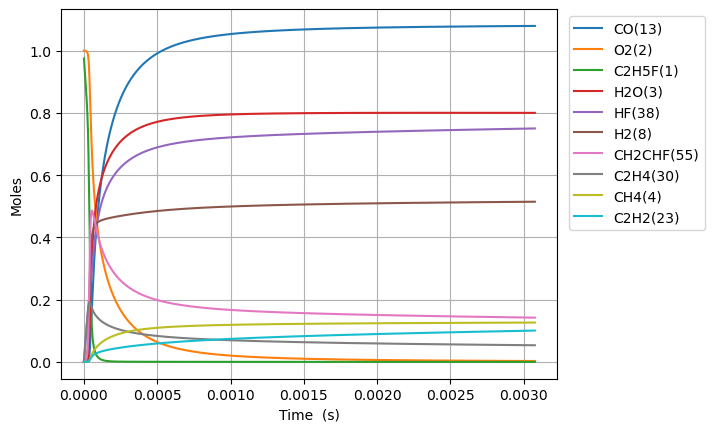

Source data for this figure (header and first rows):
Time (s), Volume (m^3), N2, Ne, C2H5F(1), O2(2), H2O(3), CH4(4), OH(5), C2H4(30), HF(38), C2H4(126), H2(8), H2CC(24), HCO(15), CO(13), HO2(11), H2O2(12), C2H4F(62), H(6), CH2CHF(55), C2H4F(61), C2H3(29), CH2O(20)
0.0, 0.1577, 3.76, 0.0, 0.9748, 1.0, 0.0, 0.0, 0.0, 0.0, 0.0, 0.0, 0.0, 0.0, 0.0, 0.0, 0.0, 0.0, 0.0, 0.0, 0.0, 0.0, 0.0, 0.0
4.822617876074855e-20, 0.1577, 3.76, 0.0, 0.9748, 1.0, 2.8666099440486097e-44, 2.174462542519972e-19, 6.548546157360663e-33, 3.2787173631554317e-16, 3.2787173631554317e-16, 1.2779305651452434e-35, 6.381603518744291e-34, 6.357513794257096e-34, 4.3774060544213454e-45, 1.1896372073651922e-44, 2.9585691207029953e-19, 1.6721664130638568e-34, 1.437024795595624e-19, 9.258423837077435e-25, 9.201153729998547e-31, 1.5215535835128757e-19, 5.9616206348043804e-36, 1.0854654139697782e-34
1.3503330053009593e-19, 0.1577, 3.76, 0.0, 0.9748, 1.0, 3.403239325610605e-43, 6.088495119056314e-19, 3.9553218791008314e-32, 9.180408616835205e-16, 9.180408616835205e-16, 7.71870060866405e-35, 3.854488538071228e-33, 3.8399383317159864e-33, 5.196856469524994e-44, 1.4123372925318824e-43, 8.2839935379710615e-19, 1.009988513490832e-33, 4.023669427652686e-19, 2.5923613881739726e-24, 5.557496852902553e-30, 4.260350033821528e-19, 3.6008188634403336e-35, 6.556211100733535e-34
3.086475440687907e-19, 0.1577, 3.76, 0.0, 0.9748, 1.0, 3.3413205508875104e-42, 1.391656027213056e-18, 1.9043172226429656e-31, 2.098379112419474e-15, 2.0983791124194744e-15, 3.7162220762225385e-34, 1.8557703223753552e-32, 1.8487650113470152e-32, 5.10230449942638e-43, 1.3866411287430895e-42, 1.8934842372517893e-18, 4.862659929193633e-33, 9.196958691706562e-19, 5.9254102522755926e-24, 2.675695504658719e-29, 9.737942934380735e-19, 1.7336392806287776e-34, 3.1565334243582266e-33
6.558760311461803e-19, 0.1577, 3.76, 0.0, 0.9748, 1.0, 2.955360188128827e-41, 2.95726905782853e-18, 8.316653620700384e-31, 4.4590556138913754e-15, 4.459055613891377e-15, 1.622971810273969e-33, 8.104636666425243e-32, 8.074042518469384e-32, 4.512930548187563e-42, 1.2264683749651613e-41, 4.023654004165434e-18, 2.1236513445951647e-32, 1.954353721957334e-18, 1.259155140115548e-23, 1.1685465236841287e-28, 2.0693128735266754e-18, 7.5712582064870934e-34, 1.3785410762935322e-32
1.3503330053009594e-18, 0.1577, 3.76, 0.0, 0.9748, 1.0, 2.4841583121330393e-40, 6.088495119061979e-18, 3.472039173399726e-30, 9.180408616835155e-15, 9.180408616835163e-15, 6.77558778925567e-33, 3.3835263634962156e-31, 3.370753813501696e-31, 3.7933900501707377e-41, 1.0309205690901217e-40, 8.283993538009837e-18, 8.865826322101155e-32, 4.0236694274342945e-18, 2.592400738162184e-23, 4.878451707414044e-28, 4.260350033610919e-18, 3.1608512608301205e-33, 5.755137629834989e-32
2.7392469536105177e-18, 0.1577, 3.76, 0.0, 0.9748, 1.0, 2.03666307113949e-39, 1.2350947241538877e-17, 1.4184412925184286e-29, 1.8623114622722616e-14, 1.862311462272265e-14, 2.7680486644782676e-32, 1.3822809991605208e-30, 1.377062917710571e-30, 3.1100503498800677e-40, 8.452109675939029e-40, 1.6804672605767108e-17, 3.6219793373838105e-31, 8.162300838002644e-18, 5.258961407338077e-23, 1.9930067023368667e-27, 8.642424353407575e-18, 1.2913108761985658e-32, 2.3511615094806805e-31
5.517074850229634e-18, 0.1577, 3.76, 0.0, 0.9748, 1.0, 1.6493425595979133e-38, 2.487585148653268e-17, 5.733566496327312e-29, 3.7508526634497187e-14, 3.7508526634497307e-14, 1.118889503688955e-31, 5.587401436324376e-30, 5.5663084860478685e-30, 2.5185994064132492e-39, 6.8447375425142e-39, 3.3846030741555484e-17, 1.4640619586507115e-30, 1.643956365759704e-17, 1.0592360638020258e-22, 8.056051744382656e-27, 1.740657299151355e-17, 5.219685025349752e-32, 9.50377075729842e-31
1.1072730643467867e-17, 0.1577, 3.76, 0.0, 0.9748, 1.0, 1.3275343823824052e-37, 4.9925659976680295e-17, 2.305441873216807e-28, 7.527935065804486e-14, 7.527935065804534e-14, 4.4990052925179185e-31, 2.246670049907158e-29, 2.2381881601177975e-29, 2.0271879147782852e-38, 5.509240238752933e-38, 6.792874701422756e-17, 5.886928744054475e-30, 3.2994089290616675e-17, 2.1260270668705494e-22, 3.2393029739549257e-26, 3.4934870261776145e-17, 2.0988123924156293e-31, 3.821424436556984e-30
2.218404222994433e-17, 0.1577, 3.76, 0.0, 0.9748, 1, 1.0652627380441412e-36, 1.0002527695761559e-16, 9.245853063206266e-28, 1.5082099870513426e-13, 1.508209987051362e-13, 1.804302191815767e-30, 9.010155811625405e-29, 8.976135571317657e-29, 1.626690632642465e-37, 4.420818309026108e-37, 1.3609417956395306e-16, 2.360921725772834e-29, 6.610314053197914e-17, 4.260053700735376e-22, 1.2991053733942717e-25, 6.999146477850395e-17, 8.417176416237712e-31, 1.532562127793962e-29
4.440666540289726e-17, 0.1577, 3.76, 0.0, 0.9748, 1, 8.535065042549589e-36, 2.0022451092204642e-16, 3.703163850672725e-27, 3.0190429479928957e-13, 3.019042947992974e-13, 7.226618728612684e-30, 3.608765252214517e-28, 3.5951361520745778e-28, 1.3033320140289263e-36, 3.5420342771329786e-36, 2.724250446809295e-16, 9.456001406094077e-29, 1.3232124291599717e-16, 8.529885479371586e-22, 5.203197586993183e-25, 1.4010465371677e-16, 3.371260947099778e-30, 6.138242403701006e-29
8.885191174880312e-17, 0.1577, 3.76, 0.0, 0.9748, 1, 6.833241754319613e-35, 4.00622978861149e-16, 1.482230623859924e-26, 6.040708869875063e-13, 6.04070886987537e-13, 2.8925298188696136e-29, 1.4444491781478124e-27, 1.4389913772238024e-27, 1.0434580899734916e-35, 2.835781071831732e-35, 5.450867749849842e-16, 3.784864868060191e-28, 2.6475744728920533e-16, 1.7076663080233783e-21, 2.0826350238352942e-24, 2.803310312125437e-16, 1.3493829585596402e-29, 2.456896706395057e-28
1.7774240444061485e-16, 0.1577, 3.76, 0.0, 0.9748, 1, 5.468670221690543e-34, 8.014199147803179e-16, 5.930853280178536e-26, 1.208404071363563e-12, 1.208404071363686e-12, 1.1573879097339298e-28, 5.7796990487253226e-27, 5.757839856940776e-27, 8.350835955344646e-35, 2.2694866158252746e-34, 1.0904102358734996e-15, 1.5144389491323453e-27, 5.296298544563102e-16, 3.4198674456025655e-21, 8.333252825977241e-24, 5.607837846810577e-16, 5.399289517035374e-29, 9.830787664149842e-28
3.5552338982423833e-16, 0.1577, 3.76, 0.0, 0.9748, 1, 4.375767150087774e-33, 1.6030137867825114e-15, 2.3727275780104086e-25, 2.41707044011417e-12, 2.417070440114663e-12, 4.630298985504626e-28, 2.3122726567664656e-26, 2.303510850769713e-26, 6.681937473659511e-34, 1.8159339575589412e-33, 2.1810571587721566e-15, 6.058741943382139e-27, 1.0593746624732744e-15, 6.855652190154615e-21, 3.333843737538292e-23, 1.1216892855259533e-15, 2.1600674115160575e-28, 3.9329556741123934e-27
7.110853605914853e-16, 0.1577, 3.76, 0.0, 0.9748, 1, 3.500946253321614e-32, 3.2062015314423194e-15, 9.491683330794902e-25, 4.834403177609359e-12, 4.834403177611332e-12, 1.852265294147504e-27, 9.249976886772505e-26, 9.214793152318168e-26, 5.346057427396576e-33, 1.4528848673469914e-32, 4.362351009055975e-15, 2.4236940228289946e-26, 2.1188642532382226e-15, 1.3772751554966903e-20, 1.3336460111581566e-22, 2.2435002628472122e-15, 8.640973050064385e-28, 1.573310680100829e-26
1.422209302125979e-15, 0.1577, 3.76, 0.0, 0.9748, 1, 2.800890196899888e-31, 6.412577023383621e-15, 3.796828287063382e-24, 9.669068652575633e-12, 9.669068652583535e-12, 7.409322346662761e-27, 3.7002481172434173e-25, 3.6860671199949623e-25, 4.277048788941428e-32, 1.1623626903128352e-31, 8.72493872756963e-15, 9.695170612789583e-26, 4.237843333692206e-15, 2.7789069772492156e-20, 5.33480098052242e-22, 4.4871221200156114e-15, 3.456530021447364e-27, 6.293501787611434e-26
2.8444571851949664e-15, 0.1577, 3.76, 0.0, 0.9748, 1, 2.2407657147823703e-30, 1.2825328017752964e-14, 1.5187625827196967e-23, 1.9338399602411776e-11, 1.9338399602443383e-11, 2.963756981740614e-26, 1.480214804116324e-24, 1.4744567434491801e-24, 3.421719942999762e-31, 9.299116121633858e-31, 1.745011423638101e-14, 3.8781471639952716e-25, 8.475801090296611e-15, 5.655018403968884e-20, 2.1339636968599507e-21, 8.974365444455974e-15, 1.3826402618532377e-26, 2.51745431913869e-25
5.688952951332941e-15, 0.1577, 3.76, 0.0, 0.9748, 1, 1.792634440047342e-29, 2.5650830048438608e-14, 6.075115078378839e-23, 3.867706150169845e-11, 3.867706150182487e-11, 1.1854890484967365e-25, 5.921603004687184e-24, 5.897886150062286e-24, 2.7374079529613342e-30, 7.439371390144867e-30, 3.490046554114002e-14, 1.551274660058536e-24, 1.6951714986291813e-14, 1.1698632294701607e-19, 8.535940731115884e-21, 1.7948850533751294e-14, 5.530618294346099e-26, 1.0069938803547242e-24
1.1377944483608892e-14, 0.1577, 3.76, 0.0, 0.9748, 1, 1.43411701143566e-28, 5.130183427759774e-14, 2.430060749835324e-22, 7.735438529872934e-11, 7.735438529923506e-11, 4.7417738933274845e-25, 2.369200097914818e-23, 2.3591658031949686e-23, 2.189938575303251e-29, 5.951516752737804e-29, 6.980116929920283e-14, 6.205130313648067e-24, 3.390353630943312e-14, 2.4951423460822416e-19, 3.414392948140151e-20, 3.589781447400316e-14, 2.2122593590345513e-25, 4.028011281169498e-24
2.275592754816079e-14, 0.1577, 3.76, 0.0, 0.9748, 1, 1.1472985322045635e-27, 1.0260384340706733e-13, 9.720286587789829e-22, 1.5470903288662123e-10, 1.5470903288864405e-10, 1.896549264925599e-24, 9.481199286426524e-23, 9.436681962085264e-23, 1.7519548069108788e-28, 4.761202447817873e-28, 1.39602581409506e-13, 2.4820585276381193e-23, 6.780715308036177e-14, 5.611925321557919e-19, 1.3657600839080951e-19, 7.179571740117416e-14, 8.849066252893867e-25, 1.6112208277509157e-23
4.5511893677264596e-14, 0.1577, 3.76, 0.0, 0.9748, 1, 9.178426178507562e-27, 2.052078643506117e-13, 3.888134673945191e-21, 3.094183280377255e-10, 3.094183280458167e-10, 7.584886098305277e-24, 3.795984369073417e-22, 3.77467338503575e-22, 1.4015639225654612e-27, 3.808927479861716e-27, 2.7920542400680954e-13, 9.928247454780433e-23, 1.3561428312114246e-13, 1.3710385348692863e-18, 5.463042732996724e-19, 1.435914234423644e-13, 3.539636050585741e-24, 6.444989246812231e-23
9.102382593547219e-14, 0.1577, 3.76, 0.0, 0.9748, 1, 7.342785277134508e-26, 4.104159169761199e-13, 1.5552669342409833e-20, 6.188369182412163e-10, 6.188369182735803e-10, 3.0329003961834e-23, 1.5211945684650975e-21, 1.5098669543325009e-21, 1.1212487662609138e-26, 3.0470800392210967e-26, 5.584111827081024e-13, 3.97130208264348e-22, 2.7122812920111197e-13, 3.7366842566118276e-18, 2.1852148431274518e-18, 2.871824362735714e-13, 1.415859357029408e-23, 2.578075527901666e-22
1.820476904518874e-13, 0.1577, 3.76, 0.0, 0.9748, 1, 5.8742926215663655e-25, 8.208320651808043e-13, 6.221166321290559e-20, 1.237674098253326e-09, 1.237674098382777e-09, 1.212316588976014e-22, 6.1071788670088184e-21, 6.039442860332152e-21, 8.96994220145598e-26, 2.437562212470389e-25, 1.1168229941366025e-12, 1.5885217987102916e-21, 5.424541653763987e-13, 1.1451759253696519e-17, 8.740833036218419e-18, 5.7436286494276e-13, 5.663471485838242e-23, 1.0312930871317518e-21
3.6409541948471785e-13, 0.1577, 3.76, 0.0, 0.9748, 1, 4.699534524809149e-24, 1.6416645334047648e-12, 2.488544209107028e-19, 2.4753484566980587e-09, 2.4753484572158225e-09, 4.842528619943531e-22, 2.460790557840062e-20, 2.4157560268599305e-20, 7.175873084142711e-25, 1.949885790385753e-24, 2.233647793090634e-12, 6.354091890183929e-21, 1.0848996139620829e-12, 3.881679299453756e-17, 3.496310478644368e-17, 1.1487173343999828e-12, 2.265414703473918e-22, 4.1256733259500516e-21
7.281908775503786e-13, 0.1577, 3.76, 0.0, 0.9748, 1, 3.759787264840768e-23, 3.283330157110412e-12, 9.954795903018421e-19, 4.9506971672695826e-09, 4.950697169340316e-09, 1.9316417208758914e-21, 9.986507093149574e-20, 9.662852869657133e-20, 5.7405677900833416e-24, 1.5596458808513193e-23, 4.4673020953338356e-12, 2.5416399063473352e-20, 2.1697640174635984e-12, 1.4128439212920333e-16, 1.3985056699572327e-16, 2.297400722523798e-12, 9.061864621321336e-22, 1.6506696173032197e-20
1e-12, 0.1577, 3.76, 0.0, 0.9748, 1, 1.3584552156779853e-22, 4.508888060279346e-12, 2.1104011949963792e-18, 6.79862562239842e-09, 6.79862562678699e-09, 4.0787807707829395e-21, 2.1597401859691937e-19, 2.0482791592206933e-19, 2.0739108134632277e-23, 5.633219241217458e-23, 6.134804832882006e-12, 5.3877743641062077e-20, 2.979611089238712e-12, 2.890490592427041e-16, 2.9644951904414794e-16, 3.1548921514999964e-12, 1.92099380090252e-21, 3.500282003180111e-20
1.4563817936817002e-12, 0.1577, 3.76, 0.0, 0.9748, 1, 3.0080848467494055e-22, 6.5666641535474785e-12, 3.982413131826356e-18, 9.901394563140889e-09, 9.90139457142123e-09, 7.683940016540863e-21, 4.1092704048404215e-19, 3.8650037037173924e-19, 4.59224451888229e-23, 1.2472962882428269e-22, 8.934629516736869e-12, 1.0166583615190253e-19, 4.339386860904001e-12, 5.37153696836455e-16, 5.593873850746785e-16, 4.594665301480919e-12, 3.624908626628144e-21, 6.605878352098975e-20
2.184572709813022e-12, 0.1577, 3.76, 0.0, 0.9748, 1, 8.601661420683669e-22, 9.850000899005184e-12, 8.463354456474651e-18, 1.4852091933740478e-08, 1.4852091951332404e-08, 1.6266162761925744e-20, 8.90060795579042e-19, 8.212930878021483e-19, 1.3130604525507216e-22, 3.5657974060146678e-22, 1.3401975754632646e-11, 2.1604025162741756e-19, 6.508903751897684e-12, 1.1239410942692498e-15, 1.1886763164354355e-15, 6.891827689019646e-12, 7.703172667691605e-21, 1.4042189135931206e-19
2.9127636259443437e-12, 0.1577, 3.76, 0.0, 0.9748, 1, 1.8144196397097093e-21, 1.3133340393478385e-11, 1.4438628138053455e-17, 1.9802789279068383e-08, 1.9802789309072176e-08, 2.765098033467535e-20, 1.5447898386858656e-18, 1.4009976524863035e-18, 2.7695588289810545e-22, 7.519978738520766e-22, 1.786934080859732e-11, 3.6853980113163143e-19, 8.678314701559697e-12, 1.9016305771430684e-15, 2.027707581503163e-15, 9.188887891012211e-12, 1.3141087131120485e-20, 2.3961698520231766e-19
4.369145458206987e-12, 0.1577, 3.76, 0.0, 0.9748, 1, 4.9561072521877014e-21, 1.9700025834179907e-11, 2.989728886931399e-17, 2.9704183910413155e-08, 2.9704183972511595e-08, 5.691438845065272e-20, 3.2896950034170662e-18, 2.9004780106291246e-18, 7.564224087733137e-22, 2.0533388055168168e-21, 2.680411507537368e-11, 7.630167411415941e-19, 1.3016887997540434e-11, 3.904995419315878e-15, 4.197992193966091e-15, 1.3782768489993076e-11, 2.720827965273119e-20, 4.963513073909953e-19
5.82552729046963e-12, 0.1577, 3.76, 0.0, 0.9748, 1, 1.0370510661906853e-20, 2.6266721383949153e-11, 5.085383881236762e-17, 3.960557844882512e-08, 3.960557855440498e-08, 9.626071333220111e-20, 5.742815780636767e-18, 4.932775922481293e-18, 1.5826330139250037e-21, 4.295157203679056e-21, 3.5738958532025765e-11, 1.2976946951037469e-18, 1.735507180178113e-11, 6.610242434613693e-15, 7.13949294528182e-15, 1.837627336505826e-11, 4.627630697526957e-20, 8.445756680842027e-19
7.281909122732274e-12, 0.1577, 3.76, 0.0, 0.9748, 1, 1.8880371020908795e-20, 3.283342776482805e-11, 7.770315369558293e-17, 4.950697288766639e-08, 4.9506973048916486e-08, 1.4623333236777063e-19, 9.005012864079307e-18, 7.535889449398116e-18, 2.8810198145811064e-21, 7.817106709759328e-21, 4.4673876117855286e-11, 1.9825890620105313e-18, 2.169283836771864e-11, 1.0067399211111049e-14, 1.0907231352281432e-14, 2.2969375718038622e-11, 7.070307508457486e-20, 1.2909649086108386e-18
1e-11, 0.1577, 3.76, 0.0, 0.9748, 1, 4.720797797134858e-20, 4.508910645265236e-11, 1.4391773766759468e-16, 6.798625414774414e-08, 6.798625444611001e-08, 2.674811562124724e-19, 1.7606437183208315e-17, 1.3952560893103914e-17, 7.201720211317771e-21, 1.9528984453873464e-20, 6.134959414098785e-11, 3.671040964185901e-18, 2.978740858981496e-11, 1.8572243645439944e-14, 2.0194946130856777e-14, 3.154052706534572e-11, 1.3092907346406796e-19, 2.3929836120722727e-18
1.019467278725756e-11, 0.1577, 3.76, 0.0, 0.9748, 1, 4.9858780670857703e-20, 4.596687370002948e-11, 1.4946492834200584e-16, 6.930976146038345e-08, 6.930976177022967e-08, 2.7756345770048475e-19, 1.8348070151647743e-17, 1.4490009856648986e-17, 7.605998596702642e-21, 2.062460710329618e-20, 6.254393831422182e-11, 3.812469806405048e-18, 3.036709407943842e-11, 1.928394941931684e-14, 2.0972877819165386e-14, 3.215434783968409e-11, 1.3597402723884419e-19, 2.4853499151034396e-18
1.6020200116308133e-11, 0.1577, 3.76, 0.0, 0.9748, 1, 1.9287606584221278e-19, 7.223389745130853e-11, 3.648829905816321e-16, 1.089153373934224e-07, 1.08915338148138e-07, 6.587706271183048e-19, 5.018157615460125e-17, 3.5344731950968794e-17, 2.940460614987638e-20, 7.962066929308023e-20, 9.828496514235365e-11, 9.30138362448746e-18, 4.77105299425983e-11, 4.6865558447936614e-14, 5.1160426001562833e-14, 5.0519393417854864e-11, 3.318083892444881e-19, 6.078539363379072e-18
2.1845727445358707e-11, 0.1577, 3.76, 0.0, 0.9748, 1, 4.7882956778871e-19, 9.850109719313874e-11, 6.763567097099051e-16, 1.4852091170855212e-07, 1.4852091310462166e-07, 1.190121851358063e-18, 1.0219674704912242e-16, 6.546622687871034e-17, 7.29618098192178e-20, 1.9733774243050431e-19, 1.34027196103675e-10, 1.723131872896514e-17, 6.504719646953289e-11, 8.665008677008017e-14, 9.476441520350587e-14, 6.887790388872021e-11, 6.148056674866347e-19, 1.1286276411360176e-17
3.349678210345985e-11, 0.1577, 3.76, 0.0, 0.9748, 1, 1.74051517109407e-18, 1.5103602447582413e-10, 1.5882380425124296e-15, 2.2773205548659711e-07, 2.277320587502766e-07, 2.648440067185478e-18, 2.8650657534803776e-16, 1.5347743742570367e-16, 2.64883121995403e-19, 7.144483194154166e-19, 2.055152682244537e-10, 4.041245524709681e-17, 9.970025682349072e-11, 2.027751859223112e-13, 2.221839087556669e-13, 1.0557534088047905e-10, 1.4424213723723285e-18, 2.6598107493301673e-17
5.679889141966215e-11, 0.1577, 3.76, 0.0, 0.9748, 1, 8.712952667661817e-18, 2.561079901148103e-10, 4.573218893250778e-15, 3.861543236344116e-07, 3.861543329451254e-07, 6.864943037864343e-18, 1.1033300007511028e-15, 4.40418182510228e-16, 1.3224119336106088e-18, 3.545485335968238e-18, 3.485058458571643e-10, 1.1606194092147905e-16, 1.6892547592391759e-10, 5.809804332136003e-13, 6.377010378637382e-13, 1.788919801184406e-10, 4.145179764843957e-18, 7.71507349892868e-17
8.010100073586444e-11, 0.1577, 3.76, 0.0, 0.9748, 1, 2.3858954444069377e-17, 3.611827703681144e-10, 9.113740856270362e-15, 5.445765659051253e-07, 5.445765843090626e-07, 1.2506054388828715e-17, 2.6854416142325234e-15, 8.750465958738319e-16, 3.613919610462763e-18, 9.646012254158043e-18, 4.91515658323327e-10, 2.3076403803507147e-16, 2.380430754405438e-10, 1.1534395978608947e-12, 1.2672349847578834e-12, 2.521044395615965e-10, 8.245745253748241e-18, 1.547233085628884e-16
9.999999999999999e-11, 0.1577, 3.76, 0.0, 0.9748, 1, 4.5740055830529365e-17, 4.509143419413707e-10, 1.4230513617118735e-14, 6.798623274759248e-07, 6.798623560170874e-07, 1.8168867671897033e-17, 4.826659047404049e-15, 1.3628877283530513e-15, 6.916687448526123e-18, 1.8393308595838836e-17, 6.136551039460046e-10, 3.596323984943633e-16, 2.969816144575574e-10, 1.7956817730235508e-12, 1.9740049246649477e-12, 3.145424085327359e-10, 1.2854937909873824e-17, 2.4284301356952e-16
1.0340311005206674e-10, 0.1577, 3.76, 0.0, 0.9748, 1, 5.0307469836486425e-17, 4.662603650598496e-10, 1.5219905343197182e-14, 7.029987822991925e-07, 7.029988127928213e-07, 1.921531508801778e-17, 5.2657371330605704e-15, 1.4570817700141731e-15, 7.605678945596271e-18, 2.0215601472724124e-17, 6.34544692396314e-10, 3.845233750133335e-16, 3.0705340027604805e-10, 1.9196667144547136e-12, 2.1104817543612e-12, 3.2521290334633684e-10, 1.3745358731849032e-17, 2.599311390898946e-16
1.2670521936826904e-10, 0.1577, 3.76, 0.0, 0.9748, 1, 9.130642698547977e-17, 5.713407740193077e-10, 2.2902150599256388e-14, 8.61420972816896e-07, 8.614210183462089e-07, 2.671042311884668e-17, 9.084301768360728e-15, 2.1862345292540776e-15, 1.3778321477447198e-17, 3.647125719183677e-17, 7.77592934517025e-10, 5.773448838171917e-16, 3.759568056117623e-10, 2.879163697677174e-12, 3.1671287960180484e-12, 3.982175614160082e-10, 2.0644939680113352e-17, 3.9339851146398524e-16
1.7330943800067363e-10, 0.1577, 3.76, 0.0, 0.9748, 1, 2.290816528396491e-16, 7.815100341251756e-10, 4.303355544261635e-14, 1.1782652762237514e-06, 1.1782653604802286e-06, 4.3371499343635646e-17, 2.1323002092948947e-14, 4.084824592653424e-15, 3.4441254531540856e-17, 9.042448956151581e-17, 1.0637469929374406e-09, 1.0801929093747486e-15, 5.134441693068304e-10, 5.3761379190160165e-12, 5.919470501389139e-12, 5.439161643726365e-10, 3.8645890533683006e-17, 7.473603549689734e-16
2.1991365663307822e-10, 0.1577, 3.76, 0.0, 0.9748, 1, 4.635014680947479e-16, 9.916905493525383e-10, 6.959157061387925e-14, 1.4951094761266333e-06, 1.4951096103227577e-06, 6.12336296541606e-17, 4.131635340251347e-14, 6.568509156475127e-15, 6.943524450230905e-17, 1.808603929217345e-16, 1.3499777256979938e-09, 1.739348089356185e-15, 6.50507998784826e-10, 8.640418033361193e-12, 9.521769945487449e-12, 6.892017715309508e-10, 6.225171289265393e-17, 1.2214065776265683e-15
2.665178752654828e-10, 0.1577, 3.76, 0.0, 0.9748, 1, 8.2252289455756e-16, 1.2018823183027738e-09, 1.0266412457465114e-13, 1.8119535725258939e-06, 1.8119537674778385e-06, 7.957831486403594e-17, 7.107067390785983e-14, 9.634867697891064e-15, 1.2277516990366229e-16, 3.1726317137491403e-16, 1.6362850198017576e-09, 2.5548525115915565e-15, 7.871512621362548e-10, 1.266788671011504e-11, 1.3971418315916591e-11, 8.340759871794197e-10, 9.146315877618092e-17, 1.8204001905579634e-15
3.131220938978874e-10, 0.1577, 3.76, 0.0, 0.9748, 1, 1.3341953616223085e-15, 1.4120853395939504e-09, 1.4233826855471698e-13, 2.1287975654213513e-06, 2.1287978315692478e-06, 9.818886127437072e-17, 1.1256296351654274e-13, 1.3281511628419727e-14, 1.984161123832616e-16, 5.085732912415574e-16, 1.9226687639530335e-09, 3.5267478917584033e-15, 9.233768846104409e-10, 1.7454497576735226e-11, 1.9265845326481364e-11, 9.785404029258951e-10, 1.2627894294134645e-16, 2.5489238057261328e-15
4.0633053116269656e-10, 0.1577, 3.76, 0.0, 0.9748, 1, 2.9254449814309266e-15, 1.8325251339053758e-09, 2.418242875628514e-13, 2.7624852406993647e-06, 2.762485679224754e-06, 1.3615120711671384e-16, 2.3826129457659913e-13, 2.2306569525349222e-14, 4.315962885702154e-16, 1.0871693822483508e-15, 2.495665180368212e-09, 5.939871119749088e-15, 1.1945863062447514e-09, 2.9289756177545366e-11, 3.237928635447147e-11, 1.266245944315823e-09, 2.1271612689737105e-16, 4.410568359000849e-15
4.832394644955166e-10, 0.1577, 3.76, 0.0, 0.9748, 1, 4.939257911837509e-15, 2.179475849225547e-09, 3.445253235596492e-13, 3.285358658002582e-06, 3.285359267294371e-06, 1.6771379745209085e-16, 3.9374080159746464e-13, 3.148129853840181e-14, 7.239747093712913e-16, 1.7980732736245708e-15, 2.9686901639863297e-09, 8.402395741730261e-15, 1.4171352931498157e-09, 4.130813768901958e-11, 4.5722645416608533e-11, 1.502419057046052e-09, 3.009036679992499e-16, 6.3716818492279236e-15
5.601483978283365e-10, 0.1577, 3.76, 0.0, 0.9748, 1, 7.723534576024711e-15, 2.5264571916542682e-09, 4.662675126942972e-13, 3.8082317934248487e-06, 3.808232597776965e-06, 1.9927156199795395e-16, 6.050468516406907e-13, 4.2207404892237465e-14, 1.124781119884189e-15, 2.7546924272498413e-15, 3.4419220051005084e-09, 1.1291336665916655e-14, 1.63858220924097e-09, 5.534478924747607e-11, 6.133561647507632e-11, 1.7374956684824046e-09, 4.04333944381827e-16, 8.734793223418598e-15
6.370573311611565e-10, 0.1577, 3.76, 0.0, 0.9748, 1, 1.1407984159735462e-14, 2.8734691551788675e-09, 6.074268159262259e-13, 4.331104646964493e-06, 4.331105669344518e-06, 2.3080371749236274e-16, 8.80533857906401e-13, 5.447471629163762e-14, 1.6507034268851992e-15, 3.987064434426904e-15, 3.915360233777389e-09, 1.460687419752855e-14, 1.8589394175105386e-09, 7.138235155100438e-11, 7.920734201240914e-11, 1.971482715415878e-09, 5.230004469379397e-16, 1.1515258052882445e-14
7.139662644939765e-10, 0.1577, 3.76, 0.0, 0.9748, 1, 1.612450968305001e-14, 3.2205117337909834e-09, 7.683779880246724e-13, 4.853977218619797e-06, 4.853978480749222e-06, 2.623321982545101e-16, 1.2284801826244415e-12, 6.827312942248302e-14, 2.318270997527955e-15, 5.522904780386659e-15, 4.389004384435318e-09, 1.8349188217953123e-14, 2.0782191664029705e-09, 8.940351587290885e-11, 9.932706432722639e-11, 2.2043871283383785e-09, 6.568974840935898e-16, 1.472722904899694e-14
7.908751978267964e-10, 0.1577, 3.76, 0.0, 0.9748, 1, 2.2007160356388818e-14, 3.567584921485113e-09, 9.494946199285473e-13, 5.376849508389054e-06, 5.376851030815188e-06, 2.938713267325853e-16, 1.657093392942681e-12, 8.359260441565919e-14, 3.143866021812141e-15, 7.387834231544816e-15, 4.8628539955212356e-09, 2.2518458248961843e-14, 2.2964335967121027e-09, 1.093910148351844e-10, 1.216841184287968e-10, 2.43621583064853e-09, 8.060204006880527e-16, 1.8383772743927453e-14
9.446930644924365e-10, 0.1577, 3.76, 0.0, 0.9748, 1, 3.781688392420489e-14, 4.261823100114956e-09, 1.37371227202428e-12, 6.422593242262641e-06, 6.422595342531912e-06, 3.5697837820902915e-16, 2.788817195393174e-12, 1.1875488072049936e-13, 5.333978346863667e-15, 1.2198527164189072e-14, 5.811167771562775e-09, 3.213858259916101e-14, 2.7297145524877576e-09, 1.5519616797752305e-10, 1.7306799680947841e-10, 2.8966737414142417e-09, 1.1499303886978595e-15, 2.7078213994544616e-14
9.999999999999999e-10, 0.1577, 3.76, 0.0, 0.9748, 1, 4.4988161406909427e-14, 4.511474118367508e-09, 1.5468937555287658e-12, 6.7986018302639605e-06, 6.7986041557251275e-06, 3.7967432582377508e-16, 3.2949382767064174e-12, 1.3286002790871846e-13, 6.316516312508755e-15, 1.4306063444244138e-14, 6.152344336936582e-09, 3.601548685114008e-14, 2.884494071018536e-09, 1.7354516843286213e-10, 1.9370464854051529e-10, 3.0612021863334216e-09, 1.2884664100325502e-15, 3.0667558742005585e-14
1.0985109311580764e-09, 0.1577, 3.76, 0.0, 0.9748, 1, 5.99515597805773e-14, 4.956183643099429e-09, 1.8830408903217778e-12, 7.468335848571715e-06, 7.468338596363297e-06, 4.2009529407027134e-16, 4.339945820237703e-12, 1.5988250333805033e-13, 8.349168564068372e-15, 1.8586733144551776e-14, 6.76029794936576e-09, 4.346867564509512e-14, 3.1588772267581663e-09, 2.0866065304569115e-10, 2.332755064856097e-10, 3.3529115857132424e-09, 1.5547147199047047e-15, 3.768369789887457e-14
1.2523287978237163e-09, 0.1577, 3.76, 0.0, 0.9748, 1, 8.956117687024767e-14, 5.650666502537899e-09, 2.480415152947658e-12, 8.514077327302717e-06, 8.514080785143728e-06, 4.832045145796732e-16, 6.37351675746803e-12, 2.06897510455035e-13, 1.2315099533384059e-14, 2.6691592325232112e-14, 7.710240983359067e-09, 5.6510159083297e-14, 3.5840146919665503e-09, 2.69648302438268e-10, 3.0222473508761075e-10, 3.804984219763893e-09, 2.0203760502315404e-15, 5.0270529222745986e-14
1.4061466644893563e-09, 0.1577, 3.76, 0.0, 0.9748, 1, 1.2782954328292168e-13, 6.345271630597595e-09, 3.168740825987857e-12, 9.559817678442069e-06, 9.559821902483585e-06, 5.463132647503682e-16, 8.951428636337438e-12, 2.5972295967328986e-13, 1.7355119941608623e-14, 3.662923240309706e-14, 8.660993390460262e-09, 7.126444817222864e-14, 4.005218229145661e-09, 3.380240928862283e-10, 3.798352346593369e-10, 4.252946148464664e-09, 2.54693523566163e-15, 6.48969869470914e-14
1.5599645311549962e-09, 0.1577, 3.76, 0.0, 0.9748, 1, 1.759732241880047e-13, 7.039998979508101e-09, 3.9508931171510085e-12, 1.0605556901976207e-05, 1.0605561942644274e-05, 6.09427468172667e-16, 1.2134492280510264e-11, 3.1828287852724427e-13, 2.3590380168766022e-14, 4.849645073930715e-14, 9.61255174661577e-09, 8.773295208424503e-14, 4.4225773952055365e-09, 4.1365425795705576e-10, 4.660279479974101e-10, 4.696851486960329e-09, 3.134431385948322e-15, 8.161120963703196e-14
1.7137823978206361e-09, 0.1577, 3.76, 0.0, 0.9748, 1, 2.35242201770021e-13, 7.734848501556796e-09, 4.829714870393122e-12, 1.1651294997891568e-05, 1.165130090050598e-05, 6.725424091656666e-16, 1.5982425597656436e-11, 3.825022664184916e-13, 3.1139825348100595e-14, 6.237177086071938e-14, 1.056491268676066e-08, 1.0591707401284516e-13, 4.8361800113258e-09, 4.96406369909582e-10, 5.607252112341175e-10, 5.136753938181796e-09, 3.782922358921328e-15, 1.0045172793487522e-13
1.867600264486276e-09, 0.1577, 3.76, 0.0, 0.9748, 1, 3.0692100488719247e-13, 8.429820149088017e-09, 5.8080142652936644e-12, 1.2697031966174603e-05, 1.2697038771553505e-05, 7.356542439750163e-16, 2.055382612751244e-11, 4.5230711816121035e-13, 4.012014201251812e-14, 7.831595719482844e-14, 1.1518072906056384e-08, 1.258182110889497e-13, 5.246112117057115e-09, 5.86149421185991e-10, 6.638507858609289e-10, 5.572706764329659e-09, 4.4924852650634384e-15, 1.2144771666474187e-13
... 1,732 more rows
